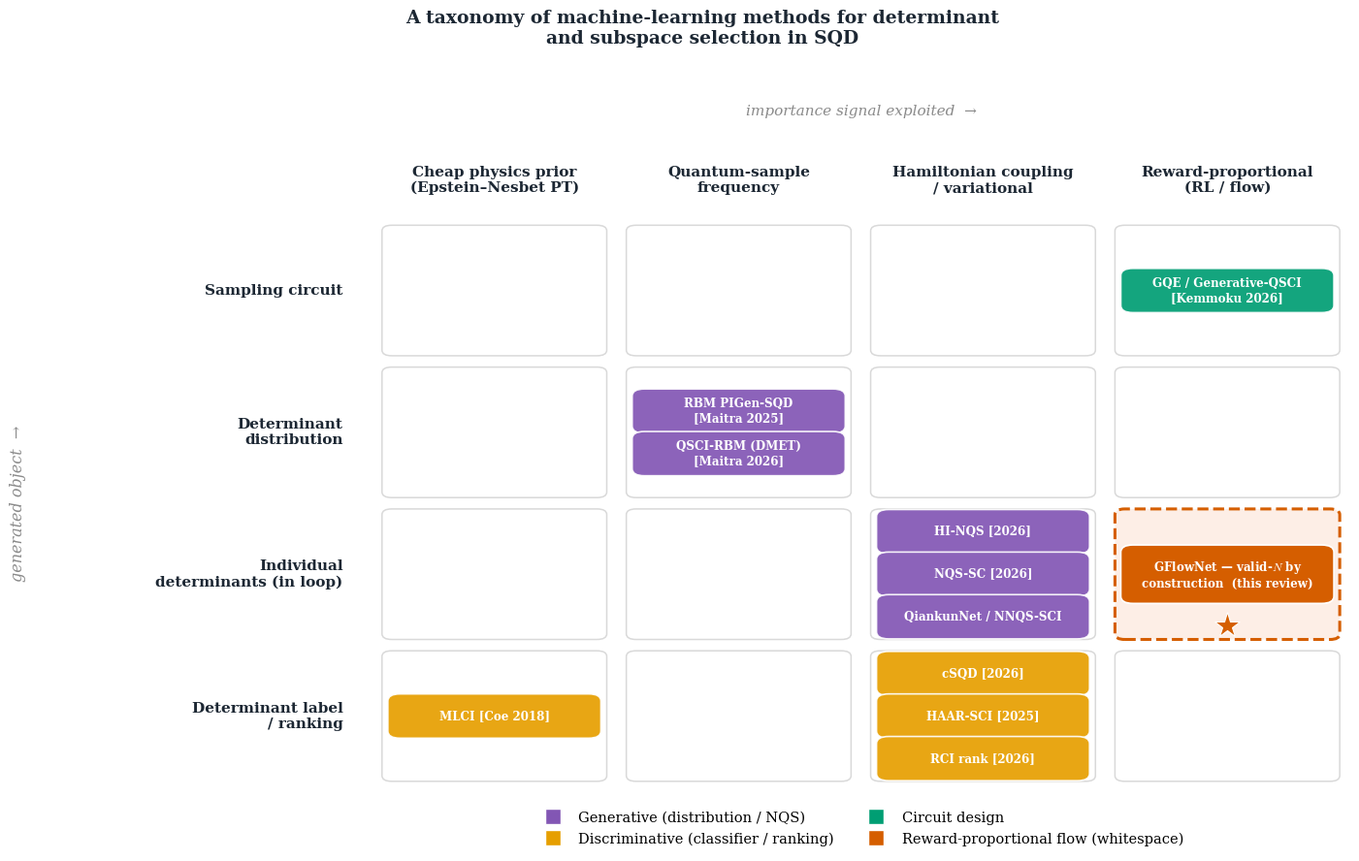

Recreate this plot in Python. (Note: this script raises an exception after producing the figure.)
# -*- coding: utf-8 -*-
"""Visual taxonomy of ML-for-SQD methods: generated object x importance signal.
Schematic; chips placed on a grid with generous spacing (no overlaps)."""
import matplotlib as mpl
mpl.use("Agg"); import matplotlib.pyplot as plt
from matplotlib.patches import FancyBboxPatch, Circle
from matplotlib.lines import Line2D
OI = dict(gen="#8256B4", disc="#E69F00", circ="#009E73", ours="#D55E00",
          grid="#D9D9D9", ink="#1c2733", grey="#8A8A8A", star="#D55E00", hl="#FDEEE6")
mpl.rcParams.update({"font.family":"serif","mathtext.fontset":"cm","savefig.dpi":300})

# columns = importance signal ; rows = generated object
COLS=["Cheap physics prior\n(Epstein–Nesbet PT)","Quantum-sample\nfrequency",
      "Hamiltonian coupling\n/ variational","Reward-proportional\n(RL / flow)"]
ROWS=["Sampling circuit","Determinant\ndistribution","Individual\ndeterminants (in loop)","Determinant label\n/ ranking"]
# (col,row): list of (name, family)
CELLS={
 (3,0):[("GQE / Generative-QSCI\n[Kemmoku 2026]","circ")],
 (1,1):[("RBM PIGen-SQD\n[Maitra 2025]","gen"),("QSCI-RBM (DMET)\n[Maitra 2026]","gen")],
 (2,2):[("HI-NQS [2026]","gen"),("NQS-SC [2026]","gen"),("QiankunNet / NNQS-SCI","gen")],
 (0,3):[("MLCI [Coe 2018]","disc")],
 (2,3):[("cSQD [2026]","disc"),("HAAR-SCI [2025]","disc"),("RCI rank [2026]","disc")],
 (3,2):[("GFlowNet — valid-$N$ by\nconstruction  (this review)","ours")],
}
FAM={"gen":OI["gen"],"disc":OI["disc"],"circ":OI["circ"],"ours":OI["ours"]}

nC,nR=len(COLS),len(ROWS)
fig,ax=plt.subplots(figsize=(13,7.6)); ax.set_xlim(0,nC); ax.set_ylim(0,nR); ax.axis("off")
x0=0.0
# grid cells
for c in range(nC):
    for r in range(nR):
        y=nR-1-r
        hl = (c,r)==(3,2)
        ax.add_patch(FancyBboxPatch((c+0.04,y+0.04),0.92,0.92,boxstyle="round,pad=0.0,rounding_size=0.04",
                     fc=OI["hl"] if hl else "white",ec=OI["star"] if hl else OI["grid"],
                     lw=2.2 if hl else 1.1,ls="--" if hl else "-",zorder=1))
# column headers (top, above grid)
for c in range(nC):
    ax.text(c+0.5,nR+0.28,COLS[c],ha="center",va="center",fontsize=11,fontweight="bold",color=OI["ink"])
# row headers (left, outside grid)
for r in range(nR):
    y=nR-1-r
    ax.text(-0.12,y+0.5,ROWS[r],ha="right",va="center",fontsize=11,fontweight="bold",color=OI["ink"])
# title (top strip, clear of everything)
ax.text(1.35,nR+1.35,"A taxonomy of machine-learning methods for determinant\nand subspace selection in SQD",
        ha="center",va="center",fontsize=13.5,fontweight="bold",color=OI["ink"])
# axis arrows
ax.annotate("",xy=(nC+0.02,nR+0.60),xytext=(0,nR+0.60),arrowprops=dict(arrowstyle="-|>",color=OI["grey"],lw=1.6))
ax.text(nC/2,nR+0.74,"importance signal exploited  →",ha="center",fontsize=11,style="italic",color=OI["grey"])
ax.annotate("",xy=(-1.28,0.0),xytext=(-1.28,nR),arrowprops=dict(arrowstyle="-|>",color=OI["grey"],lw=1.6))
ax.text(-1.45,nR/2,"generated object  →",rotation=90,ha="center",va="center",fontsize=11.5,style="italic",color=OI["grey"])

def chip(cx,cy,txt,fam,big=False):
    col=FAM[fam]
    w,h=0.86,0.30 if not big else 0.40
    ax.add_patch(FancyBboxPatch((cx-w/2,cy-h/2),w,h,boxstyle="round,pad=0.006,rounding_size=0.05",
                 fc=col,ec="white",lw=1.2,alpha=0.92 if fam!="ours" else 1.0,zorder=3))
    ax.text(cx,cy,txt,ha="center",va="center",fontsize=8.6,color="white",fontweight="bold",zorder=4)

for (c,r),items in CELLS.items():
    y=nR-1-r; n=len(items)
    ys=[y+0.5] if n==1 else [y+0.5+0.30*(n-1)/2-0.30*k for k in range(n)]
    for (name,fam),cy in zip(items,ys):
        chip(c+0.5,cy,name,fam,big=(fam=="ours"))
# star on the whitespace cell
ax.plot(3+0.5,nR-1-2+0.14,marker="*",ms=20,color=OI["star"],zorder=5,markeredgecolor="white",markeredgewidth=0.8)

# legend (below, outside grid) — families
leg=[Line2D([0],[0],marker="s",ls="none",ms=12,mfc=OI["gen"],mec="white",label="Generative (distribution / NQS)"),
     Line2D([0],[0],marker="s",ls="none",ms=12,mfc=OI["disc"],mec="white",label="Discriminative (classifier / ranking)"),
     Line2D([0],[0],marker="s",ls="none",ms=12,mfc=OI["circ"],mec="white",label="Circuit design"),
     Line2D([0],[0],marker="s",ls="none",ms=12,mfc=OI["ours"],mec="white",label="Reward-proportional flow (whitespace)")]
ax.legend(handles=leg,loc="upper center",bbox_to_anchor=(0.5,-0.02),ncol=2,fontsize=10.5,frameon=False)
fig.savefig("/w/pf_taxonomy.pdf",bbox_inches="tight"); fig.savefig("/w/pf_taxonomy.png",bbox_inches="tight",dpi=140)
print("taxonomy figure done")
